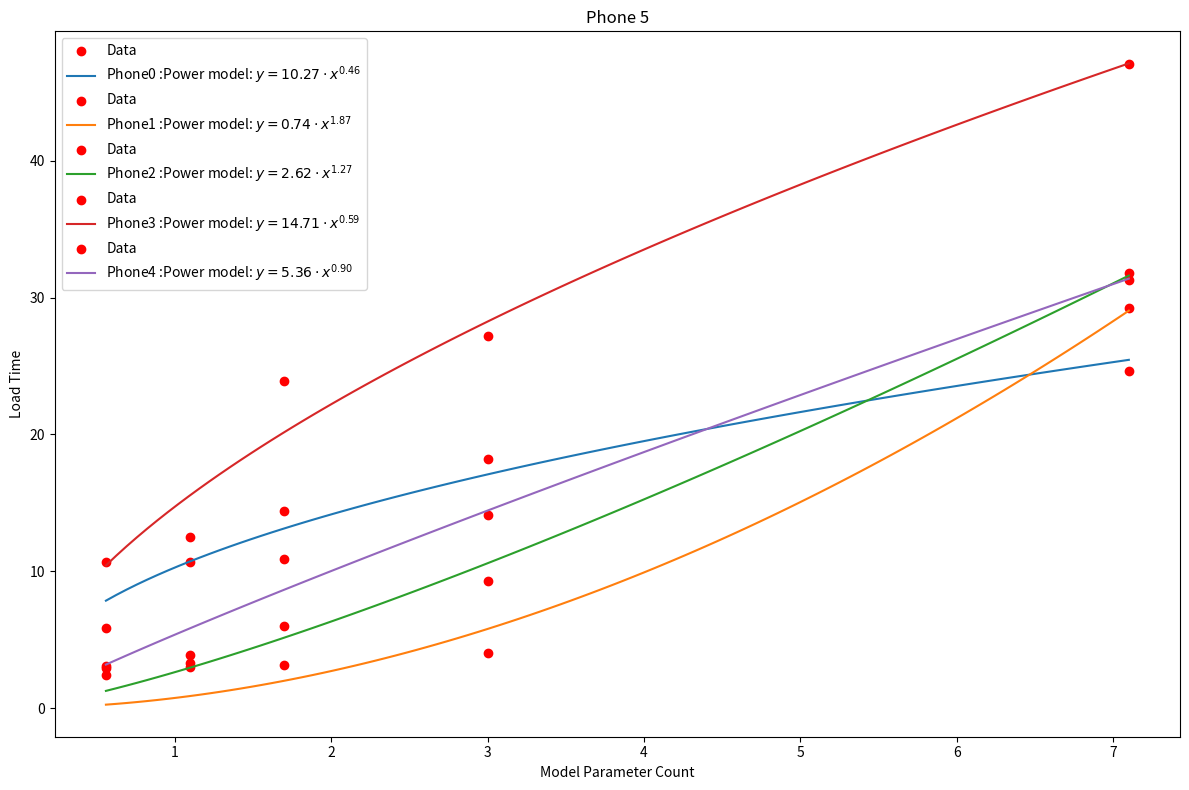

Write Python code to recreate this figure.
import numpy as np
import matplotlib.pyplot as plt
from scipy.optimize import curve_fit

# Updated data
x_data = np.array([0.56, 1.1, 1.7, 3, 7.1])
# y_data_all = np.array([
#     [1.2708, 1.8516, 1.7346, 2.0908, 8.0254],  # Phone 1
#     [2.7764, 3.815, 4.7654, 11.6412, 25.2194],  # Phone 2
#     [1.6936, 1.9744, 2.8148, 8.5014, 33.7602],  # Phone 3
#     [10.2366, 10.7732, 14.6558, 24.7392, 47.2954],  # Phone 4
#     [1.8718, 2.2304, 4.1412, 4.9652, 26.4048]  # Phone 5
# ])

y_data_all = np.array([
    [5.836, 10.689, 14.404,18.226, 24.653],  # Phone 1
    [3.109, 3.006,3.175, 4.041, 29.216],  # Phone 2
    [2.399,3.299, 5.983, 9.302,31.82],  # Phone 3
    [10.684, 12.484, 23.901,27.205, 47.092],  # Phone 4
    [2.901,3.854,10.886, 14.128, 31.304]  # Phone 5
])

def log_model(x, a, b):
    return a * np.log(x) + b

def power_model(x, a, b):
    return a * x**b

def exp_model(x, a, b):
    return a * np.exp(b * x)
# Re-running the previous code for fitting and plotting

# Fit the models for each phone's loading time
params_log = []
params_power = []
params_exp = []

for y_data in y_data_all:
    # Fit the log model
    popt_log, _ = curve_fit(log_model, x_data, y_data)
    params_log.append(popt_log)

    # Fit the power model
    popt_power, _ = curve_fit(power_model, x_data, y_data)
    params_power.append(popt_power)

    # Fit the exponential model
    popt_exp, _ = curve_fit(exp_model, x_data, y_data)
    params_exp.append(popt_exp)

# Plot the results
x_fit = np.linspace(min(x_data), max(x_data), 100)

plt.figure(figsize=(12, 8))

for i, y_data in enumerate(y_data_all):
    # plt.subplot(3, 2, i + 1)
    plt.scatter(x_data, y_data, label="Data", color="red")

    # # Plot the log model
    # y_log_fit = log_model(x_fit, *params_log[i])
    # plt.plot(x_fit, y_log_fit, label=f"Log model: $y = {params_log[i][0]:.2f} \cdot \log(x) + {params_log[i][1]:.2f}$",
    #          color="blue")

    # Plot the power model
    y_power_fit = power_model(x_fit, *params_power[i])
    plt.plot(x_fit, y_power_fit,
             label=f"Phone{i} :Power model: $y = {params_power[i][0]:.2f} \cdot x^{{{params_power[i][1]:.2f}}}$")

    # # Plot the exponential model
    # y_exp_fit = exp_model(x_fit, *params_exp[i])
    # plt.plot(x_fit, y_exp_fit, label=f"Exp model: $y = {params_exp[i][0]:.2f} \cdot e^{{{params_exp[i][1]:.2f}x}}$",
    #          color="orange")

    plt.title(f"Phone {i + 1}")
    plt.xlabel('Model Parameter Count')
    plt.ylabel('Load Time')
    plt.legend()

plt.tight_layout()
plt.show()
